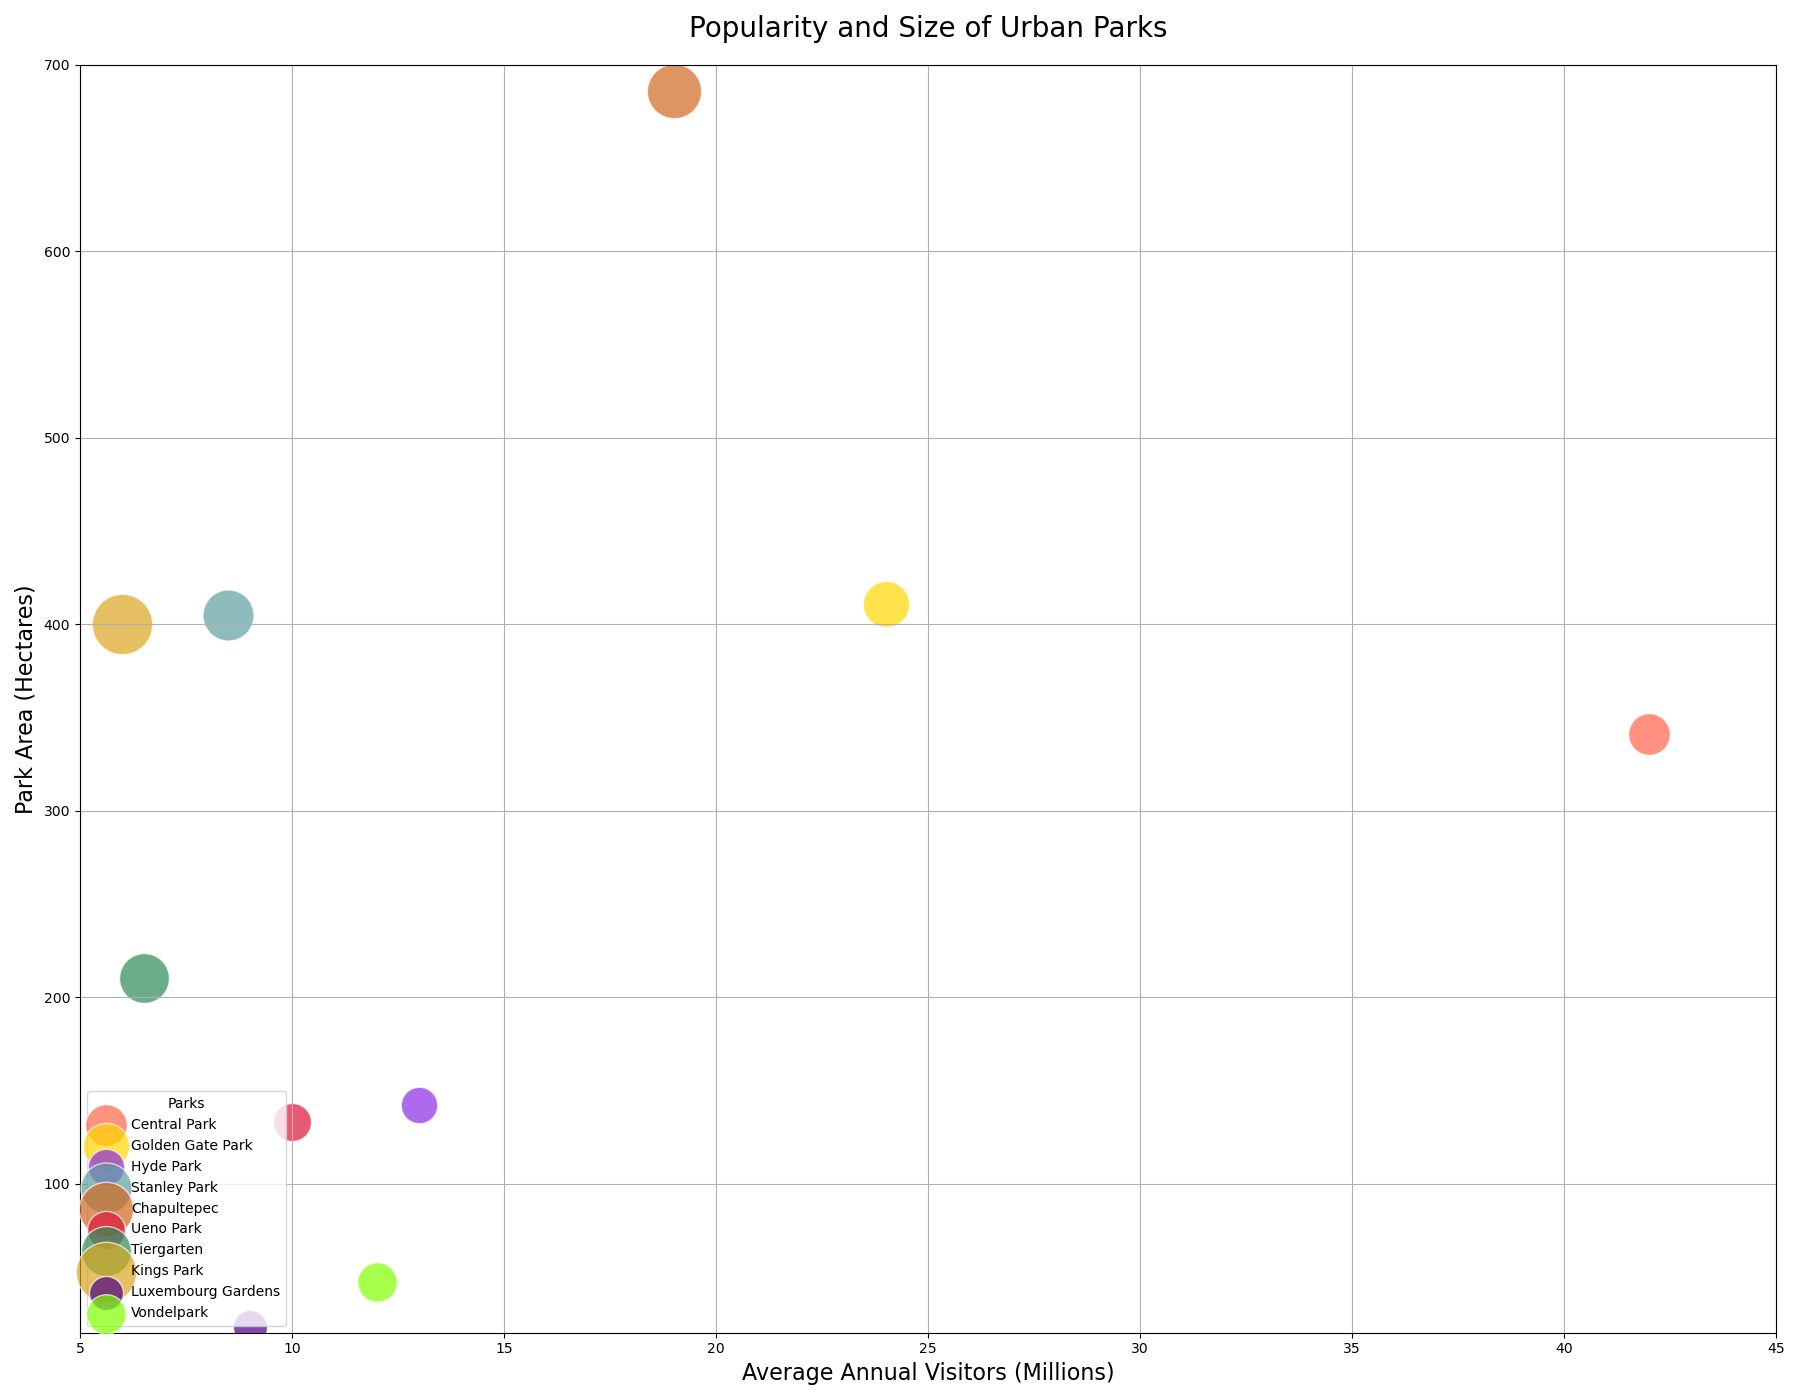

Values plotted in this chart, from the file beside it:
City, Avg_Annual_Visitors(Millions), Park_Area(hectares), Green_Space_Percentage
Central Park, 42, 341, 30
Golden Gate Park, 24, 411, 37
Hyde Park, 13, 142, 23
Stanley Park, 8.5, 405, 45
Chapultepec, 19, 686, 51
Ueno Park, 10, 133, 25
Tiergarten, 6.5, 210, 43
Kings Park, 6, 400, 63
Luxembourg Gardens, 9, 23, 20
Vondelpark, 12, 47, 27
